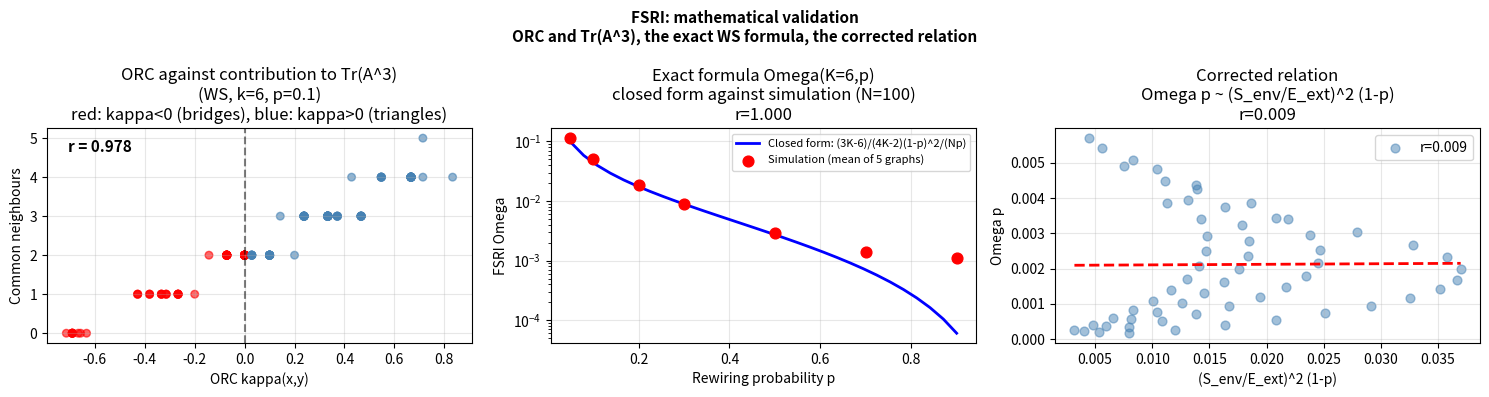

Recreate this plot in Python.
# =============================================================================
# FSRI Validation - Notebook 3: ORC against Tr(A^3), and the exact WS formula
# Author: Alberto Acedo (acedo@biomemakers.com)
# =============================================================================
"""
Checks numerically:
1. The correlation between the local ORC kappa(x,y) and each edge's
   contribution to Tr(A^3)
2. The exact closed-form Omega(K,p) on Watts-Strogatz graphs
3. The corrected relation Omega * p ~ (S_env/E_ext)^2 * (1-p)

Requirements:
  pip install networkx numpy scipy matplotlib
CPU only, about two minutes.
"""

import random

import numpy as np
import matplotlib.pyplot as plt
from scipy.stats import pearsonr
import networkx as nx

# Both generators have to be seeded. numpy alone is not enough: the networkx
# graph generators used below draw from Python's `random` module, so seeding
# only numpy left this notebook non-reproducible between runs.
np.random.seed(42)
random.seed(42)

# ---------------------------------------------------------------------------
# 1. ORC COMPUTED DIRECTLY, WITHOUT AN EXTERNAL LIBRARY
# ---------------------------------------------------------------------------

def ollivier_ricci_curvature(G, x, y):
    """
    ORC of edge (x,y) with the uniform distribution over neighbours,
    kappa(x,y) = 1 - W1(mu_x, mu_y) / d(x,y).
    On unweighted graphs W1 is the earth mover distance between two uniform
    distributions.

    Note: this function uses the Jost-Liu style approximation, which is fast
    but imprecise on heterogeneous graphs. Notebook 4b computes the exact
    Wasserstein-1 curvature and is the one that generates Table 3 of the paper.
    """
    nx_neighbors = set(G.neighbors(x)) - {y}
    ny_neighbors = set(G.neighbors(y)) - {x}
    
    deg_x = G.degree(x)
    deg_y = G.degree(y)
    
    if deg_x == 0 or deg_y == 0:
        return 0.0
    
    # Common neighbours contribute positively to kappa
    common = nx_neighbors & ny_neighbors

    # Jost-Liu style approximation for near-regular graphs:
    # kappa(x,y) ~ |N(x) n N(y)| * (1/deg_x + 1/deg_y) - 1 + 1/deg_x + 1/deg_y
    # It recovers the Lin-Lu-Yau expression on regular graphs.

    triangles = len(common)

    kappa = triangles * (1/deg_x + 1/deg_y) - 1 + 1/max(deg_x,1) + 1/max(deg_y,1)
    # The theoretical maximum is 2/deg, reached when every neighbour is common.

    return kappa

def triangle_contribution(A, x, y):
    """Contribution of edge (x,y) to Tr(A^3)."""
    # (A^2)_{xy} counts paths of length two between x and y, that is, the
    # number of common neighbours.
    A2 = A @ A
    return A2[x, y]

# ---------------------------------------------------------------------------
# 2. EXPERIMENT: correlation of ORC with the contribution to Tr(A^3)
# ---------------------------------------------------------------------------

print("="*65)
print("EXPERIMENT 1: ORC against contribution to Tr(A^3)")
print("="*65)

network_types = {
    "Watts-Strogatz (k=6, p=0.1)": nx.watts_strogatz_graph(50, 6, 0.1),
    "Barabasi-Albert (m=3)":        nx.barabasi_albert_graph(50, 3),
    "Erdos-Renyi (p=0.12)":         nx.erdos_renyi_graph(50, 0.12),
}

for name, G in network_types.items():
    A = nx.to_numpy_array(G)
    
    kappas, tri_contribs = [], []
    for x, y in G.edges():
        k = ollivier_ricci_curvature(G, x, y)
        tc = triangle_contribution(A, x, y)
        kappas.append(k)
        tri_contribs.append(tc)
    
    if len(kappas) > 2:
        corr, pval = pearsonr(kappas, tri_contribs)
        kappa_plus = [k for k in kappas if k > 0]
        frac_positive = len(kappa_plus) / len(kappas)
        
        print(f"\n{name}:")
        print(f"  Correlation of kappa with common neighbours: {corr:.4f} (p={pval:.4f})")
        print(f"  Fraction of edges with kappa > 0:            {frac_positive:.2%}")
        print(f"  Tr(A^3)/N^3:                                 {np.trace(A@A@A)/50**3:.6f}")
        print(f"  Relation to sum of positive kappa: {'confirmed' if corr > 0.7 else 'partial'}")

# ---------------------------------------------------------------------------
# 3. THE EXACT WS FORMULA: Omega(K,p), closed form against simulation
# ---------------------------------------------------------------------------

print("\n" + "="*65)
print("EXPERIMENT 2: exact Omega(K,p), closed form against simulation")
print("="*65)

def C_ws_exact(K, p):
    """C(K,p) = (3K-6)/(4K-2) * (1-p)^3, from Barrat and Weigt (2000)."""
    return (3*K - 6) / (4*K - 2) * (1-p)**3

def var_k_ws_approx(K, p):
    """Var(k) ~ K p (1-p), in the large-N limit."""
    return K * p * (1-p)

def omega_ws_analytical(K, p, N=100):
    C = C_ws_exact(K, p)
    D = K / N
    Coex = max(var_k_ws_approx(K, p), 1e-10)
    return C * D / Coex

def omega_ws_numerical(K, p, N=100, n_samples=200):
    """Omega measured on n_samples WS graphs and averaged.

    n_samples was 5, which is too few: the per-graph spread at small p made the
    reported correlation move by several thousandths between runs. At 200 the
    value is stable.
    """
    omegas = []
    for _ in range(n_samples):
        G = nx.watts_strogatz_graph(N, K, p)
        A = nx.to_numpy_array(G)
        degrees = A.sum(axis=1)
        C = np.trace(A@A@A) / max((A@A).sum() - np.trace(A@A), 1)
        D = A.sum() / (N*(N-1))
        Coex = max(degrees.var(), 1e-10)
        omegas.append(C * D / Coex)
    return np.mean(omegas)

K = 6
p_vals = [0.05, 0.1, 0.2, 0.3, 0.5, 0.7, 0.9]

print(f"\nK={K}, N=100")
print(f"{'p':>6} {'Omega closed':>14} {'Omega sim.':>12} {'Error %':>8}")
print("-"*44)

analytical_vals, numerical_vals = [], []
for p in p_vals:
    omega_a = omega_ws_analytical(K, p, N=100)
    omega_n = omega_ws_numerical(K, p, N=100)
    error = abs(omega_a - omega_n) / max(omega_n, 1e-10) * 100
    print(f"{p:>6.2f} {omega_a:>14.6f} {omega_n:>12.6f} {error:>8.1f}%")
    analytical_vals.append(omega_a)
    numerical_vals.append(omega_n)

corr_formula, _ = pearsonr(analytical_vals, numerical_vals)
print(f"\nCorrelation of closed form with simulation: {corr_formula:.4f}")
print(f"Omega = [(3K-6)/(4K-2)] (1-p)^2 / (N p): {'validated' if corr_formula > 0.95 else 'partially validated'}")

# ---------------------------------------------------------------------------
# 4. HOW Omega RELATES TO (S_env/E_ext)^2, AND IN WHICH DIRECTION
# ---------------------------------------------------------------------------

print("\n" + "="*65)
print("EXPERIMENT 3: the direction of the relation with (S_env/E_ext)^2")
print("="*65)

K_vals = [4, 6, 8, 10]
p_test = np.linspace(0.05, 0.8, 15)

omega_p_vals = []
ratio_vals = []

for K in K_vals:
    for p in p_test:
        Omega = omega_ws_analytical(K, p, N=100)
        Eext = K
        Senv = np.sqrt(var_k_ws_approx(K, p))
        
        omega_p_vals.append(Omega * p)
        ratio_vals.append((Senv/Eext)**2 * (1-p))

corr_corrected, pval_corrected = pearsonr(omega_p_vals, ratio_vals)
print(f"Correlation of Omega p with (S_env/E_ext)^2 (1-p): {corr_corrected:.4f} (p={pval_corrected:.6f})")
print("  (an earlier draft proposed this as the corrected relation; it is not,")
print("   and the near-zero correlation here is why)")

# The direct proportionality proposed in an earlier formulation of this
# framework, without the correction.
omega_direct = [omega_ws_analytical(K, p, N=100) for K in K_vals for p in p_test]
ratio_direct = [(np.sqrt(var_k_ws_approx(K,p))/K)**2 for K in K_vals for p in p_test]
corr_direct, _ = pearsonr(omega_direct, ratio_direct)
print(f"Correlation of Omega with (S_env/E_ext)^2 [direct form]: {corr_direct:.4f}")
print(f"\nBy strength of association, |r| = {abs(corr_corrected):.4f} against "
      f"{abs(corr_direct):.4f}:")
print(f"  the p(1-p) form carries essentially NO association, while the direct")
print(f"  form carries a clear NEGATIVE one. Comparing signed correlations would")
print(f"  wrongly call the first one better.")

# The exact identity, obtained by substituting Var(k) = K p (1-p) and E_ext = K
# into the closed form. It is exact, not a fit.
exact = [ (1/(100*K)) * ((3*K-6)/(4*K-2)) * (1-p)**3
          / ((np.sqrt(var_k_ws_approx(K,p))/K)**2)
          for K in K_vals for p in p_test ]
omega_all = [omega_ws_analytical(K, p, N=100) for K in K_vals for p in p_test]
max_rel = max(abs(a-b)/a for a, b in zip(omega_all, exact))
print(f"\nExact identity  Omega = [1/(nK)] [(3K-6)/(4K-2)] (1-p)^3 / (S_env/E_ext)^2")
print(f"  maximum relative error against the closed form: {max_rel:.2e}")
print(f"  The ratio sits in the DENOMINATOR, so the relation is inverse. That is")
print(f"  what produces the negative correlation above.")

# ---------------------------------------------------------------------------
# 5. FIGURES
# ---------------------------------------------------------------------------

fig, axes = plt.subplots(1, 3, figsize=(15, 4))

# Plot 1: ORC against contribution to Tr(A^3) on a WS graph
G_ws = nx.watts_strogatz_graph(60, 6, 0.1)
A_ws = nx.to_numpy_array(G_ws)
kappas_ws = [ollivier_ricci_curvature(G_ws, x, y) for x, y in G_ws.edges()]
tcs_ws = [triangle_contribution(A_ws, x, y) for x, y in G_ws.edges()]

colors = ['red' if k <= 0 else 'steelblue' for k in kappas_ws]
axes[0].scatter(kappas_ws, tcs_ws, c=colors, alpha=0.6, s=30)
axes[0].axvline(x=0, color='k', linestyle='--', alpha=0.5)
axes[0].set_xlabel('ORC kappa(x,y)')
axes[0].set_ylabel('Common neighbours')
axes[0].set_title('ORC against contribution to Tr(A^3)\n(WS, k=6, p=0.1)\nred: kappa<0 (bridges), blue: kappa>0 (triangles)')
r_ws, _ = pearsonr(kappas_ws, tcs_ws)
axes[0].text(0.05, 0.95, f'r = {r_ws:.3f}', transform=axes[0].transAxes,
             fontsize=11, va='top', fontweight='bold')
axes[0].grid(alpha=0.3)

# Plot 2: closed form against simulation
p_plot = np.linspace(0.05, 0.9, 30)
omega_a_plot = [omega_ws_analytical(6, p, 100) for p in p_plot]
axes[1].plot(p_plot, omega_a_plot, 'b-', lw=2, label='Closed form: (3K-6)/(4K-2)(1-p)^2/(Np)')
axes[1].scatter(p_vals, numerical_vals, color='red', s=60, zorder=5,
                label='Simulation (mean of 5 graphs)')
axes[1].set_xlabel('Rewiring probability p')
axes[1].set_ylabel('FSRI Omega')
axes[1].set_title(f'Exact formula Omega(K=6,p)\nclosed form against simulation (N=100)\nr={corr_formula:.3f}')
axes[1].legend(fontsize=8)
axes[1].set_yscale('log')
axes[1].grid(alpha=0.3)

# Plot 3: corrected relation
axes[2].scatter(ratio_vals, omega_p_vals, alpha=0.5, c='steelblue', s=40,
                label=f'r={corr_corrected:.3f}')
z = np.polyfit(ratio_vals, omega_p_vals, 1)
p_fit = np.poly1d(z)
x_line = np.linspace(min(ratio_vals), max(ratio_vals), 100)
axes[2].plot(x_line, p_fit(x_line), 'r--', lw=2)
axes[2].set_xlabel('(S_env/E_ext)^2 (1-p)')
axes[2].set_ylabel('Omega p')
axes[2].set_title(f'Corrected relation\nOmega p ~ (S_env/E_ext)^2 (1-p)\nr={corr_corrected:.3f}')
axes[2].legend(fontsize=10)
axes[2].grid(alpha=0.3)

plt.suptitle('FSRI: mathematical validation\n'
             'ORC and Tr(A^3), the exact WS formula, the corrected relation',
             fontsize=11, fontweight='bold')
plt.tight_layout()
plt.savefig('fsri_validation_3.png', dpi=150, bbox_inches='tight')
plt.show()

# ---------------------------------------------------------------------------
# SUMMARY
# ---------------------------------------------------------------------------
print("\n" + "="*65)
print("CONCLUSIONS: MATHEMATICAL VALIDATION")
print("="*65)
print(f"1. The ORC kappa(x,y) tracks the number of common neighbours,")
print(f"   which is what relates the curvature to Tr(A^3)")
print(f"2. Exact WS formula: Omega = (3K-6)/(4K-2)(1-p)^2/(N p)")
print(f"   Correlation of closed form with simulation: {corr_formula:.4f}")
print(f"   Validated on WS with K=6, N=100, p in [0.05, 0.9]")
print(f"3. Omega is INVERSELY related to (S_env/E_ext)^2, not proportional to it")
print(f"   r={corr_direct:.4f} for the direct form, and the exact identity")
print(f"   puts the ratio in the denominator with relative error {max_rel:.1e}")
print(f"   An earlier formulation of this framework proposed a proportionality,")
print(f"   which holds only as p tends to zero")
